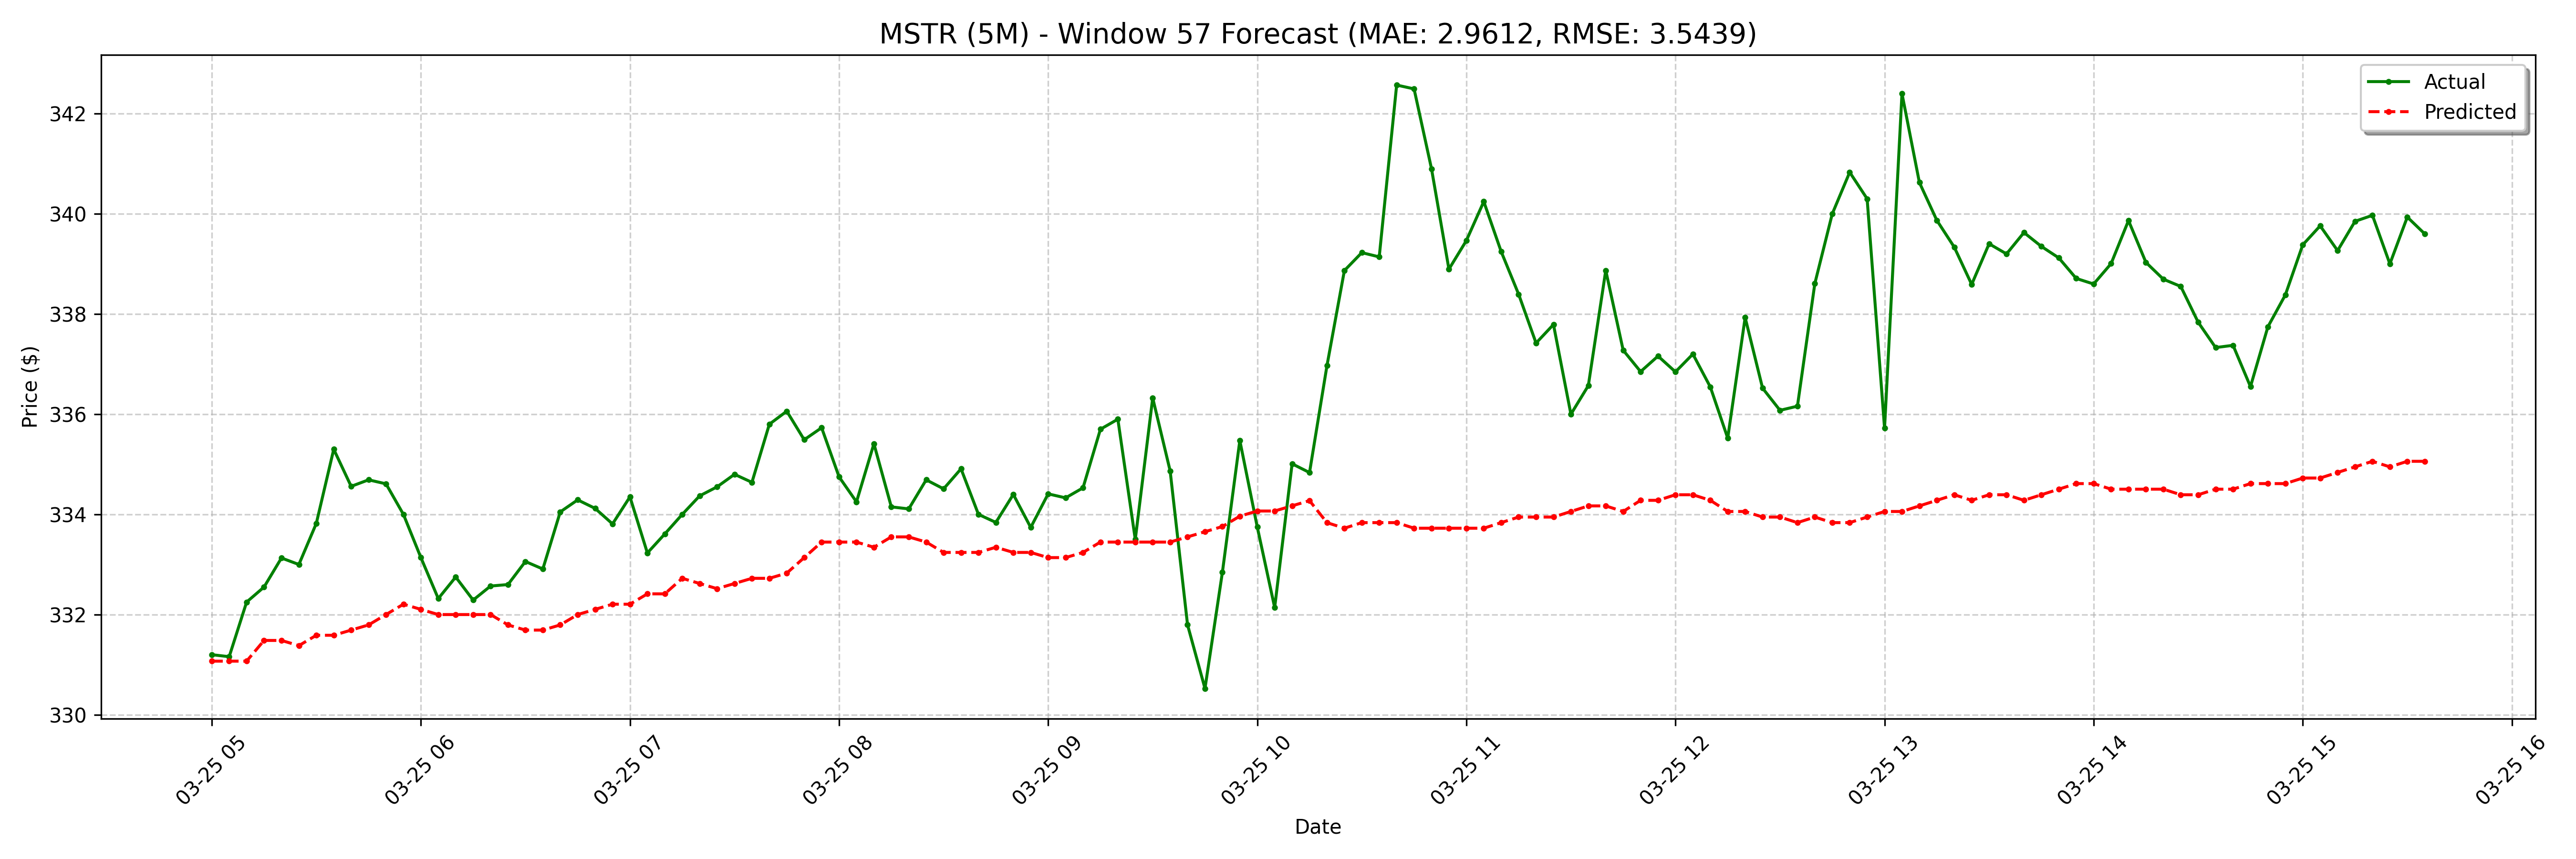

Source data for this figure (header and first rows):
date, actual, forecast
2025-03-25 05:00:00-04:00, 331.2, 331.1
2025-03-25 05:05:00-04:00, 331.2, 331.1
2025-03-25 05:10:00-04:00, 332.2, 331.1
2025-03-25 05:15:00-04:00, 332.6, 331.5
2025-03-25 05:20:00-04:00, 333.1, 331.5
2025-03-25 05:25:00-04:00, 333.0, 331.4
2025-03-25 05:30:00-04:00, 333.8, 331.6
2025-03-25 05:35:00-04:00, 335.3, 331.6
2025-03-25 05:40:00-04:00, 334.6, 331.7
2025-03-25 05:45:00-04:00, 334.7, 331.8
2025-03-25 05:50:00-04:00, 334.6, 332
2025-03-25 05:55:00-04:00, 334.0, 332.2
2025-03-25 06:00:00-04:00, 333.1, 332.1
2025-03-25 06:05:00-04:00, 332.3, 332
2025-03-25 06:10:00-04:00, 332.8, 332
2025-03-25 06:15:00-04:00, 332.3, 332
2025-03-25 06:20:00-04:00, 332.6, 332
2025-03-25 06:25:00-04:00, 332.6, 331.8
2025-03-25 06:30:00-04:00, 333.1, 331.7
2025-03-25 06:35:00-04:00, 332.9, 331.7
2025-03-25 06:40:00-04:00, 334.1, 331.8
2025-03-25 06:45:00-04:00, 334.3, 332
2025-03-25 06:50:00-04:00, 334.1, 332.1
2025-03-25 06:55:00-04:00, 333.8, 332.2
2025-03-25 07:00:00-04:00, 334.4, 332.2
2025-03-25 07:05:00-04:00, 333.2, 332.4
2025-03-25 07:10:00-04:00, 333.6, 332.4
2025-03-25 07:15:00-04:00, 334.0, 332.7
2025-03-25 07:20:00-04:00, 334.4, 332.6
2025-03-25 07:25:00-04:00, 334.6, 332.5
2025-03-25 07:30:00-04:00, 334.8, 332.6
2025-03-25 07:35:00-04:00, 334.6, 332.7
2025-03-25 07:40:00-04:00, 335.8, 332.7
2025-03-25 07:45:00-04:00, 336.1, 332.8
2025-03-25 07:50:00-04:00, 335.5, 333.1
2025-03-25 07:55:00-04:00, 335.7, 333.4
2025-03-25 08:00:00-04:00, 334.8, 333.4
2025-03-25 08:05:00-04:00, 334.2, 333.4
2025-03-25 08:10:00-04:00, 335.4, 333.3
2025-03-25 08:15:00-04:00, 334.1, 333.6
2025-03-25 08:20:00-04:00, 334.1, 333.6
2025-03-25 08:25:00-04:00, 334.7, 333.4
2025-03-25 08:30:00-04:00, 334.5, 333.2
2025-03-25 08:35:00-04:00, 334.9, 333.2
2025-03-25 08:40:00-04:00, 334.0, 333.2
2025-03-25 08:45:00-04:00, 333.8, 333.3
2025-03-25 08:50:00-04:00, 334.4, 333.2
2025-03-25 08:55:00-04:00, 333.7, 333.2
2025-03-25 09:00:00-04:00, 334.4, 333.1
2025-03-25 09:05:00-04:00, 334.3, 333.1
2025-03-25 09:10:00-04:00, 334.5, 333.2
2025-03-25 09:15:00-04:00, 335.7, 333.4
2025-03-25 09:20:00-04:00, 335.9, 333.4
2025-03-25 09:25:00-04:00, 333.5, 333.4
2025-03-25 09:30:00-04:00, 336.3, 333.4
2025-03-25 09:35:00-04:00, 334.9, 333.4
2025-03-25 09:40:00-04:00, 331.8, 333.6
2025-03-25 09:45:00-04:00, 330.5, 333.7
2025-03-25 09:50:00-04:00, 332.8, 333.8
2025-03-25 09:55:00-04:00, 335.5, 334
... 68 more rows
